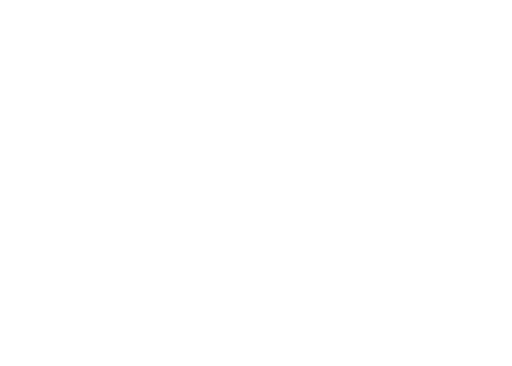
t = 0.00 s
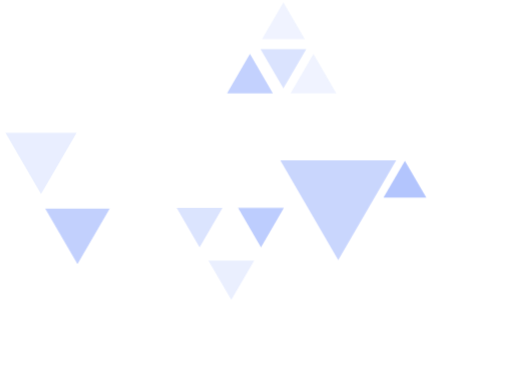
t = 0.42 s
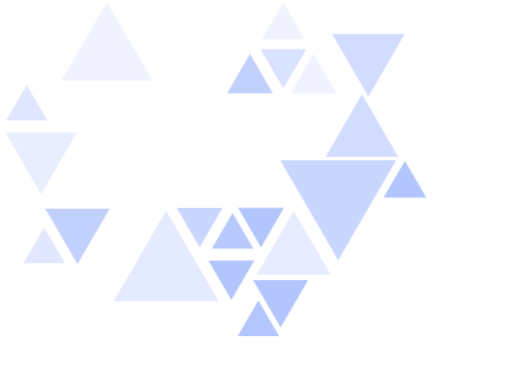
t = 0.84 s
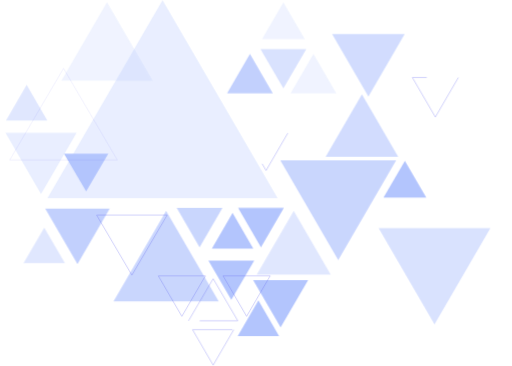
t = 1.26 s
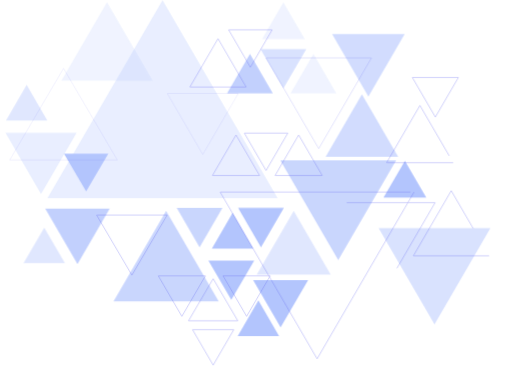
t = 1.68 s

The animated SVG that drew these frames (rendered in a browser with its animation timeline set to each time). Animation: 134 CSS @keyframes rules; one cycle of 1.68 s.

<svg width="700" height="500" viewBox="0 0 700 500" fill="none" xmlns="http://www.w3.org/2000/svg">
  <style>
    @-webkit-keyframes animate-svg-stroke-1{0%{stroke-dashoffset:475.51812744140625px;stroke-dasharray:475.51812744140625px}100%{stroke-dashoffset:0;stroke-dasharray:475.51812744140625px}}@keyframes animate-svg-stroke-1{0%{stroke-dashoffset:475.51812744140625px;stroke-dasharray:475.51812744140625px}100%{stroke-dashoffset:0;stroke-dasharray:475.51812744140625px}}@-webkit-keyframes animate-svg-fill-1{0%{fill:transparent}100%{fill:rgb(67,111,251)}}@keyframes animate-svg-fill-1{0%{fill:transparent}100%{fill:rgb(67,111,251)}}.svg-elem-1{-webkit-animation:animate-svg-stroke-1 0.2s cubic-bezier(0.165,0.84,0.44,1) 0s both,animate-svg-fill-1 0.2s cubic-bezier(0.215,0.61,0.355,1) 0s both;animation:animate-svg-stroke-1 0.2s cubic-bezier(0.165,0.84,0.44,1) 0s both,animate-svg-fill-1 0.2s cubic-bezier(0.215,0.61,0.355,1) 0s both}@-webkit-keyframes animate-svg-stroke-2{0%{stroke-dashoffset:292.7027587890625px;stroke-dasharray:292.7027587890625px}100%{stroke-dashoffset:0;stroke-dasharray:292.7027587890625px}}@keyframes animate-svg-stroke-2{0%{stroke-dashoffset:292.7027587890625px;stroke-dasharray:292.7027587890625px}100%{stroke-dashoffset:0;stroke-dasharray:292.7027587890625px}}@-webkit-keyframes animate-svg-fill-2{0%{fill:transparent}100%{fill:rgb(67,111,251)}}@keyframes animate-svg-fill-2{0%{fill:transparent}100%{fill:rgb(67,111,251)}}.svg-elem-2{-webkit-animation:animate-svg-stroke-2 0.2s cubic-bezier(0.165,0.84,0.44,1) 0.04s both,animate-svg-fill-2 0.2s cubic-bezier(0.215,0.61,0.355,1) 0.04s both;animation:animate-svg-stroke-2 0.2s cubic-bezier(0.165,0.84,0.44,1) 0.04s both,animate-svg-fill-2 0.2s cubic-bezier(0.215,0.61,0.355,1) 0.04s both}@-webkit-keyframes animate-svg-stroke-3{0%{stroke-dashoffset:265.73211669921875px;stroke-dasharray:265.73211669921875px}100%{stroke-dashoffset:0;stroke-dasharray:265.73211669921875px}}@keyframes animate-svg-stroke-3{0%{stroke-dashoffset:265.73211669921875px;stroke-dasharray:265.73211669921875px}100%{stroke-dashoffset:0;stroke-dasharray:265.73211669921875px}}@-webkit-keyframes animate-svg-fill-3{0%{fill:transparent}100%{fill:rgb(67,111,251)}}@keyframes animate-svg-fill-3{0%{fill:transparent}100%{fill:rgb(67,111,251)}}.svg-elem-3{-webkit-animation:animate-svg-stroke-3 0.2s cubic-bezier(0.165,0.84,0.44,1) 0.08s both,animate-svg-fill-3 0.2s cubic-bezier(0.215,0.61,0.355,1) 0.08s both;animation:animate-svg-stroke-3 0.2s cubic-bezier(0.165,0.84,0.44,1) 0.08s both,animate-svg-fill-3 0.2s cubic-bezier(0.215,0.61,0.355,1) 0.08s both}@-webkit-keyframes animate-svg-stroke-4{0%{stroke-dashoffset:177.32040405273438px;stroke-dasharray:177.32040405273438px}100%{stroke-dashoffset:0;stroke-dasharray:177.32040405273438px}}@keyframes animate-svg-stroke-4{0%{stroke-dashoffset:177.32040405273438px;stroke-dasharray:177.32040405273438px}100%{stroke-dashoffset:0;stroke-dasharray:177.32040405273438px}}@-webkit-keyframes animate-svg-fill-4{0%{fill:transparent}100%{fill:rgb(67,111,251)}}@keyframes animate-svg-fill-4{0%{fill:transparent}100%{fill:rgb(67,111,251)}}.svg-elem-4{-webkit-animation:animate-svg-stroke-4 0.2s cubic-bezier(0.165,0.84,0.44,1) 0.12s both,animate-svg-fill-4 0.2s cubic-bezier(0.215,0.61,0.355,1) 0.12s both;animation:animate-svg-stroke-4 0.2s cubic-bezier(0.165,0.84,0.44,1) 0.12s both,animate-svg-fill-4 0.2s cubic-bezier(0.215,0.61,0.355,1) 0.12s both}@-webkit-keyframes animate-svg-stroke-5{0%{stroke-dashoffset:177.32269287109375px;stroke-dasharray:177.32269287109375px}100%{stroke-dashoffset:0;stroke-dasharray:177.32269287109375px}}@keyframes animate-svg-stroke-5{0%{stroke-dashoffset:177.32269287109375px;stroke-dasharray:177.32269287109375px}100%{stroke-dashoffset:0;stroke-dasharray:177.32269287109375px}}@-webkit-keyframes animate-svg-fill-5{0%{fill:transparent}100%{fill:rgb(67,111,251)}}@keyframes animate-svg-fill-5{0%{fill:transparent}100%{fill:rgb(67,111,251)}}.svg-elem-5{-webkit-animation:animate-svg-stroke-5 0.2s cubic-bezier(0.165,0.84,0.44,1) 0.16s both,animate-svg-fill-5 0.2s cubic-bezier(0.215,0.61,0.355,1) 0.16s both;animation:animate-svg-stroke-5 0.2s cubic-bezier(0.165,0.84,0.44,1) 0.16s both,animate-svg-fill-5 0.2s cubic-bezier(0.215,0.61,0.355,1) 0.16s both}@-webkit-keyframes animate-svg-stroke-6{0%{stroke-dashoffset:189.30740356445312px;stroke-dasharray:189.30740356445312px}100%{stroke-dashoffset:0;stroke-dasharray:189.30740356445312px}}@keyframes animate-svg-stroke-6{0%{stroke-dashoffset:189.30740356445312px;stroke-dasharray:189.30740356445312px}100%{stroke-dashoffset:0;stroke-dasharray:189.30740356445312px}}@-webkit-keyframes animate-svg-fill-6{0%{fill:transparent}100%{fill:rgb(67,111,251)}}@keyframes animate-svg-fill-6{0%{fill:transparent}100%{fill:rgb(67,111,251)}}.svg-elem-6{-webkit-animation:animate-svg-stroke-6 0.2s cubic-bezier(0.165,0.84,0.44,1) 0.2s both,animate-svg-fill-6 0.2s cubic-bezier(0.215,0.61,0.355,1) 0.2s both;animation:animate-svg-stroke-6 0.2s cubic-bezier(0.165,0.84,0.44,1) 0.2s both,animate-svg-fill-6 0.2s cubic-bezier(0.215,0.61,0.355,1) 0.2s both}@-webkit-keyframes animate-svg-stroke-7{0%{stroke-dashoffset:189.30743408203125px;stroke-dasharray:189.30743408203125px}100%{stroke-dashoffset:0;stroke-dasharray:189.30743408203125px}}@keyframes animate-svg-stroke-7{0%{stroke-dashoffset:189.30743408203125px;stroke-dasharray:189.30743408203125px}100%{stroke-dashoffset:0;stroke-dasharray:189.30743408203125px}}@-webkit-keyframes animate-svg-fill-7{0%{fill:transparent}100%{fill:rgb(67,111,251)}}@keyframes animate-svg-fill-7{0%{fill:transparent}100%{fill:rgb(67,111,251)}}.svg-elem-7{-webkit-animation:animate-svg-stroke-7 0.2s cubic-bezier(0.165,0.84,0.44,1) 0.24s both,animate-svg-fill-7 0.2s cubic-bezier(0.215,0.61,0.355,1) 0.24s both;animation:animate-svg-stroke-7 0.2s cubic-bezier(0.165,0.84,0.44,1) 0.24s both,animate-svg-fill-7 0.2s cubic-bezier(0.215,0.61,0.355,1) 0.24s both}@-webkit-keyframes animate-svg-stroke-8{0%{stroke-dashoffset:189.3089599609375px;stroke-dasharray:189.3089599609375px}100%{stroke-dashoffset:0;stroke-dasharray:189.3089599609375px}}@keyframes animate-svg-stroke-8{0%{stroke-dashoffset:189.3089599609375px;stroke-dasharray:189.3089599609375px}100%{stroke-dashoffset:0;stroke-dasharray:189.3089599609375px}}@-webkit-keyframes animate-svg-fill-8{0%{fill:transparent}100%{fill:rgb(67,111,251)}}@keyframes animate-svg-fill-8{0%{fill:transparent}100%{fill:rgb(67,111,251)}}.svg-elem-8{-webkit-animation:animate-svg-stroke-8 0.2s cubic-bezier(0.165,0.84,0.44,1) 0.28s both,animate-svg-fill-8 0.2s cubic-bezier(0.215,0.61,0.355,1) 0.28s both;animation:animate-svg-stroke-8 0.2s cubic-bezier(0.165,0.84,0.44,1) 0.28s both,animate-svg-fill-8 0.2s cubic-bezier(0.215,0.61,0.355,1) 0.28s both}@-webkit-keyframes animate-svg-stroke-9{0%{stroke-dashoffset:189.30931091308594px;stroke-dasharray:189.30931091308594px}100%{stroke-dashoffset:0;stroke-dasharray:189.30931091308594px}}@keyframes animate-svg-stroke-9{0%{stroke-dashoffset:189.30931091308594px;stroke-dasharray:189.30931091308594px}100%{stroke-dashoffset:0;stroke-dasharray:189.30931091308594px}}@-webkit-keyframes animate-svg-fill-9{0%{fill:transparent}100%{fill:rgb(67,111,251)}}@keyframes animate-svg-fill-9{0%{fill:transparent}100%{fill:rgb(67,111,251)}}.svg-elem-9{-webkit-animation:animate-svg-stroke-9 0.2s cubic-bezier(0.165,0.84,0.44,1) 0.32s both,animate-svg-fill-9 0.2s cubic-bezier(0.215,0.61,0.355,1) 0.32s both;animation:animate-svg-stroke-9 0.2s cubic-bezier(0.165,0.84,0.44,1) 0.32s both,animate-svg-fill-9 0.2s cubic-bezier(0.215,0.61,0.355,1) 0.32s both}@-webkit-keyframes animate-svg-stroke-10{0%{stroke-dashoffset:189.30776977539062px;stroke-dasharray:189.30776977539062px}100%{stroke-dashoffset:0;stroke-dasharray:189.30776977539062px}}@keyframes animate-svg-stroke-10{0%{stroke-dashoffset:189.30776977539062px;stroke-dasharray:189.30776977539062px}100%{stroke-dashoffset:0;stroke-dasharray:189.30776977539062px}}@-webkit-keyframes animate-svg-fill-10{0%{fill:transparent}100%{fill:rgb(67,111,251)}}@keyframes animate-svg-fill-10{0%{fill:transparent}100%{fill:rgb(67,111,251)}}.svg-elem-10{-webkit-animation:animate-svg-stroke-10 0.2s cubic-bezier(0.165,0.84,0.44,1) 0.36s both,animate-svg-fill-10 0.2s cubic-bezier(0.215,0.61,0.355,1) 0.36s both;animation:animate-svg-stroke-10 0.2s cubic-bezier(0.165,0.84,0.44,1) 0.36s both,animate-svg-fill-10 0.2s cubic-bezier(0.215,0.61,0.355,1) 0.36s both}@-webkit-keyframes animate-svg-stroke-11{0%{stroke-dashoffset:189.30931091308594px;stroke-dasharray:189.30931091308594px}100%{stroke-dashoffset:0;stroke-dasharray:189.30931091308594px}}@keyframes animate-svg-stroke-11{0%{stroke-dashoffset:189.30931091308594px;stroke-dasharray:189.30931091308594px}100%{stroke-dashoffset:0;stroke-dasharray:189.30931091308594px}}@-webkit-keyframes animate-svg-fill-11{0%{fill:transparent}100%{fill:rgb(67,111,251)}}@keyframes animate-svg-fill-11{0%{fill:transparent}100%{fill:rgb(67,111,251)}}.svg-elem-11{-webkit-animation:animate-svg-stroke-11 0.2s cubic-bezier(0.165,0.84,0.44,1) 0.4s both,animate-svg-fill-11 0.2s cubic-bezier(0.215,0.61,0.355,1) 0.4s both;animation:animate-svg-stroke-11 0.2s cubic-bezier(0.165,0.84,0.44,1) 0.4s both,animate-svg-fill-11 0.2s cubic-bezier(0.215,0.61,0.355,1) 0.4s both}@-webkit-keyframes animate-svg-stroke-12{0%{stroke-dashoffset:226.77093505859375px;stroke-dasharray:226.77093505859375px}100%{stroke-dashoffset:0;stroke-dasharray:226.77093505859375px}}@keyframes animate-svg-stroke-12{0%{stroke-dashoffset:226.77093505859375px;stroke-dasharray:226.77093505859375px}100%{stroke-dashoffset:0;stroke-dasharray:226.77093505859375px}}@-webkit-keyframes animate-svg-fill-12{0%{fill:transparent}100%{fill:rgb(67,111,251)}}@keyframes animate-svg-fill-12{0%{fill:transparent}100%{fill:rgb(67,111,251)}}.svg-elem-12{-webkit-animation:animate-svg-stroke-12 0.2s cubic-bezier(0.165,0.84,0.44,1) 0.44s both,animate-svg-fill-12 0.2s cubic-bezier(0.215,0.61,0.355,1) 0.44s both;animation:animate-svg-stroke-12 0.2s cubic-bezier(0.165,0.84,0.44,1) 0.44s both,animate-svg-fill-12 0.2s cubic-bezier(0.215,0.61,0.355,1) 0.44s both}@-webkit-keyframes animate-svg-stroke-13{0%{stroke-dashoffset:298.69793701171875px;stroke-dasharray:298.69793701171875px}100%{stroke-dashoffset:0;stroke-dasharray:298.69793701171875px}}@keyframes animate-svg-stroke-13{0%{stroke-dashoffset:298.69793701171875px;stroke-dasharray:298.69793701171875px}100%{stroke-dashoffset:0;stroke-dasharray:298.69793701171875px}}@-webkit-keyframes animate-svg-fill-13{0%{fill:transparent}100%{fill:rgb(67,111,251)}}@keyframes animate-svg-fill-13{0%{fill:transparent}100%{fill:rgb(67,111,251)}}.svg-elem-13{-webkit-animation:animate-svg-stroke-13 0.2s cubic-bezier(0.165,0.84,0.44,1) 0.48s both,animate-svg-fill-13 0.2s cubic-bezier(0.215,0.61,0.355,1) 0.48s both;animation:animate-svg-stroke-13 0.2s cubic-bezier(0.165,0.84,0.44,1) 0.48s both,animate-svg-fill-13 0.2s cubic-bezier(0.215,0.61,0.355,1) 0.48s both}@-webkit-keyframes animate-svg-stroke-14{0%{stroke-dashoffset:298.698486328125px;stroke-dasharray:298.698486328125px}100%{stroke-dashoffset:0;stroke-dasharray:298.698486328125px}}@keyframes animate-svg-stroke-14{0%{stroke-dashoffset:298.698486328125px;stroke-dasharray:298.698486328125px}100%{stroke-dashoffset:0;stroke-dasharray:298.698486328125px}}@-webkit-keyframes animate-svg-fill-14{0%{fill:transparent}100%{fill:rgb(67,111,251)}}@keyframes animate-svg-fill-14{0%{fill:transparent}100%{fill:rgb(67,111,251)}}.svg-elem-14{-webkit-animation:animate-svg-stroke-14 0.2s cubic-bezier(0.165,0.84,0.44,1) 0.52s both,animate-svg-fill-14 0.2s cubic-bezier(0.215,0.61,0.355,1) 0.52s both;animation:animate-svg-stroke-14 0.2s cubic-bezier(0.165,0.84,0.44,1) 0.52s both,animate-svg-fill-14 0.2s cubic-bezier(0.215,0.61,0.355,1) 0.52s both}@-webkit-keyframes animate-svg-stroke-15{0%{stroke-dashoffset:375.1202392578125px;stroke-dasharray:375.1202392578125px}100%{stroke-dashoffset:0;stroke-dasharray:375.1202392578125px}}@keyframes animate-svg-stroke-15{0%{stroke-dashoffset:375.1202392578125px;stroke-dasharray:375.1202392578125px}100%{stroke-dashoffset:0;stroke-dasharray:375.1202392578125px}}@-webkit-keyframes animate-svg-fill-15{0%{fill:transparent}100%{fill:rgb(67,111,251)}}@keyframes animate-svg-fill-15{0%{fill:transparent}100%{fill:rgb(67,111,251)}}.svg-elem-15{-webkit-animation:animate-svg-stroke-15 0.2s cubic-bezier(0.165,0.84,0.44,1) 0.56s both,animate-svg-fill-15 0.2s cubic-bezier(0.215,0.61,0.355,1) 0.56s both;animation:animate-svg-stroke-15 0.2s cubic-bezier(0.165,0.84,0.44,1) 0.56s both,animate-svg-fill-15 0.2s cubic-bezier(0.215,0.61,0.355,1) 0.56s both}@-webkit-keyframes animate-svg-stroke-16{0%{stroke-dashoffset:171.3272705078125px;stroke-dasharray:171.3272705078125px}100%{stroke-dashoffset:0;stroke-dasharray:171.3272705078125px}}@keyframes animate-svg-stroke-16{0%{stroke-dashoffset:171.3272705078125px;stroke-dasharray:171.3272705078125px}100%{stroke-dashoffset:0;stroke-dasharray:171.3272705078125px}}@-webkit-keyframes animate-svg-fill-16{0%{fill:transparent}100%{fill:rgb(67,111,251)}}@keyframes animate-svg-fill-16{0%{fill:transparent}100%{fill:rgb(67,111,251)}}.svg-elem-16{-webkit-animation:animate-svg-stroke-16 0.2s cubic-bezier(0.165,0.84,0.44,1) 0.6s both,animate-svg-fill-16 0.2s cubic-bezier(0.215,0.61,0.355,1) 0.6s both;animation:animate-svg-stroke-16 0.2s cubic-bezier(0.165,0.84,0.44,1) 0.6s both,animate-svg-fill-16 0.2s cubic-bezier(0.215,0.61,0.355,1) 0.6s both}@-webkit-keyframes animate-svg-stroke-17{0%{stroke-dashoffset:171.32733154296875px;stroke-dasharray:171.32733154296875px}100%{stroke-dashoffset:0;stroke-dasharray:171.32733154296875px}}@keyframes animate-svg-stroke-17{0%{stroke-dashoffset:171.32733154296875px;stroke-dasharray:171.32733154296875px}100%{stroke-dashoffset:0;stroke-dasharray:171.32733154296875px}}@-webkit-keyframes animate-svg-fill-17{0%{fill:transparent}100%{fill:rgb(67,111,251)}}@keyframes animate-svg-fill-17{0%{fill:transparent}100%{fill:rgb(67,111,251)}}.svg-elem-17{-webkit-animation:animate-svg-stroke-17 0.2s cubic-bezier(0.165,0.84,0.44,1) 0.64s both,animate-svg-fill-17 0.2s cubic-bezier(0.215,0.61,0.355,1) 0.64s both;animation:animate-svg-stroke-17 0.2s cubic-bezier(0.165,0.84,0.44,1) 0.64s both,animate-svg-fill-17 0.2s cubic-bezier(0.215,0.61,0.355,1) 0.64s both}@-webkit-keyframes animate-svg-stroke-18{0%{stroke-dashoffset:171.3268280029297px;stroke-dasharray:171.3268280029297px}100%{stroke-dashoffset:0;stroke-dasharray:171.3268280029297px}}@keyframes animate-svg-stroke-18{0%{stroke-dashoffset:171.3268280029297px;stroke-dasharray:171.3268280029297px}100%{stroke-dashoffset:0;stroke-dasharray:171.3268280029297px}}@-webkit-keyframes animate-svg-fill-18{0%{fill:transparent}100%{fill:rgb(67,111,251)}}@keyframes animate-svg-fill-18{0%{fill:transparent}100%{fill:rgb(67,111,251)}}.svg-elem-18{-webkit-animation:animate-svg-stroke-18 0.2s cubic-bezier(0.165,0.84,0.44,1) 0.68s both,animate-svg-fill-18 0.2s cubic-bezier(0.215,0.61,0.355,1) 0.68s both;animation:animate-svg-stroke-18 0.2s cubic-bezier(0.165,0.84,0.44,1) 0.68s both,animate-svg-fill-18 0.2s cubic-bezier(0.215,0.61,0.355,1) 0.68s both}@-webkit-keyframes animate-svg-stroke-19{0%{stroke-dashoffset:171.32833862304688px;stroke-dasharray:171.32833862304688px}100%{stroke-dashoffset:0;stroke-dasharray:171.32833862304688px}}@keyframes animate-svg-stroke-19{0%{stroke-dashoffset:171.32833862304688px;stroke-dasharray:171.32833862304688px}100%{stroke-dashoffset:0;stroke-dasharray:171.32833862304688px}}@-webkit-keyframes animate-svg-fill-19{0%{fill:transparent}100%{fill:rgb(67,111,251)}}@keyframes animate-svg-fill-19{0%{fill:transparent}100%{fill:rgb(67,111,251)}}.svg-elem-19{-webkit-animation:animate-svg-stroke-19 0.2s cubic-bezier(0.165,0.84,0.44,1) 0.72s both,animate-svg-fill-19 0.2s cubic-bezier(0.215,0.61,0.355,1) 0.72s both;animation:animate-svg-stroke-19 0.2s cubic-bezier(0.165,0.84,0.44,1) 0.72s both,animate-svg-fill-19 0.2s cubic-bezier(0.215,0.61,0.355,1) 0.72s both}@-webkit-keyframes animate-svg-stroke-20{0%{stroke-dashoffset:304.6900634765625px;stroke-dasharray:304.6900634765625px}100%{stroke-dashoffset:0;stroke-dasharray:304.6900634765625px}}@keyframes animate-svg-stroke-20{0%{stroke-dashoffset:304.6900634765625px;stroke-dasharray:304.6900634765625px}100%{stroke-dashoffset:0;stroke-dasharray:304.6900634765625px}}@-webkit-keyframes animate-svg-fill-20{0%{fill:transparent}100%{fill:rgb(67,111,251)}}@keyframes animate-svg-fill-20{0%{fill:transparent}100%{fill:rgb(67,111,251)}}.svg-elem-20{-webkit-animation:animate-svg-stroke-20 0.2s cubic-bezier(0.165,0.84,0.44,1) 0.76s both,animate-svg-fill-20 0.2s cubic-bezier(0.215,0.61,0.355,1) 0.76s both;animation:animate-svg-stroke-20 0.2s cubic-bezier(0.165,0.84,0.44,1) 0.76s both,animate-svg-fill-20 0.2s cubic-bezier(0.215,0.61,0.355,1) 0.76s both}@-webkit-keyframes animate-svg-stroke-21{0%{stroke-dashoffset:432.0614013671875px;stroke-dasharray:432.0614013671875px}100%{stroke-dashoffset:0;stroke-dasharray:432.0614013671875px}}@keyframes animate-svg-stroke-21{0%{stroke-dashoffset:432.0614013671875px;stroke-dasharray:432.0614013671875px}100%{stroke-dashoffset:0;stroke-dasharray:432.0614013671875px}}@-webkit-keyframes animate-svg-fill-21{0%{fill:transparent}100%{fill:rgb(67,111,251)}}@keyframes animate-svg-fill-21{0%{fill:transparent}100%{fill:rgb(67,111,251)}}.svg-elem-21{-webkit-animation:animate-svg-stroke-21 0.2s cubic-bezier(0.165,0.84,0.44,1) 0.8s both,animate-svg-fill-21 0.2s cubic-bezier(0.215,0.61,0.355,1) 0.8s both;animation:animate-svg-stroke-21 0.2s cubic-bezier(0.165,0.84,0.44,1) 0.8s both,animate-svg-fill-21 0.2s cubic-bezier(0.215,0.61,0.355,1) 0.8s both}@-webkit-keyframes animate-svg-stroke-22{0%{stroke-dashoffset:943.0410766601562px;stroke-dasharray:943.0410766601562px}100%{stroke-dashoffset:0;stroke-dasharray:943.0410766601562px}}@keyframes animate-svg-stroke-22{0%{stroke-dashoffset:943.0410766601562px;stroke-dasharray:943.0410766601562px}100%{stroke-dashoffset:0;stroke-dasharray:943.0410766601562px}}@-webkit-keyframes animate-svg-fill-22{0%{fill:transparent}100%{fill:rgb(67,111,251)}}@keyframes animate-svg-fill-22{0%{fill:transparent}100%{fill:rgb(67,111,251)}}.svg-elem-22{-webkit-animation:animate-svg-stroke-22 0.2s cubic-bezier(0.165,0.84,0.44,1) 0.84s both,animate-svg-fill-22 0.2s cubic-bezier(0.215,0.61,0.355,1) 0.84s both;animation:animate-svg-stroke-22 0.2s cubic-bezier(0.165,0.84,0.44,1) 0.84s both,animate-svg-fill-22 0.2s cubic-bezier(0.215,0.61,0.355,1) 0.84s both}@-webkit-keyframes animate-svg-stroke-23{0%{stroke-dashoffset:459.03515625px;stroke-dasharray:459.03515625px}100%{stroke-dashoffset:0;stroke-dasharray:459.03515625px}}@keyframes animate-svg-stroke-23{0%{stroke-dashoffset:459.03515625px;stroke-dasharray:459.03515625px}100%{stroke-dashoffset:0;stroke-dasharray:459.03515625px}}@-webkit-keyframes animate-svg-fill-23{0%{fill:transparent}100%{fill:rgb(67,111,251)}}@keyframes animate-svg-fill-23{0%{fill:transparent}100%{fill:rgb(67,111,251)}}.svg-elem-23{-webkit-animation:animate-svg-stroke-23 0.2s cubic-bezier(0.165,0.84,0.44,1) 0.88s both,animate-svg-fill-23 0.2s cubic-bezier(0.215,0.61,0.355,1) 0.88s both;animation:animate-svg-stroke-23 0.2s cubic-bezier(0.165,0.84,0.44,1) 0.88s both,animate-svg-fill-23 0.2s cubic-bezier(0.215,0.61,0.355,1) 0.88s both}@-webkit-keyframes animate-svg-stroke-24{0%{stroke-dashoffset:182.57081604003906px;stroke-dasharray:182.57081604003906px}100%{stroke-dashoffset:0;stroke-dasharray:182.57081604003906px}}@keyframes animate-svg-stroke-24{0%{stroke-dashoffset:182.57081604003906px;stroke-dasharray:182.57081604003906px}100%{stroke-dashoffset:0;stroke-dasharray:182.57081604003906px}}@-webkit-keyframes animate-svg-fill-24{0%{fill:transparent}100%{fill:rgb(67,111,251)}}@keyframes animate-svg-fill-24{0%{fill:transparent}100%{fill:rgb(67,111,251)}}.svg-elem-24{-webkit-animation:animate-svg-stroke-24 0.2s cubic-bezier(0.165,0.84,0.44,1) 0.92s both,animate-svg-fill-24 0.2s cubic-bezier(0.215,0.61,0.355,1) 0.92s both;animation:animate-svg-stroke-24 0.2s cubic-bezier(0.165,0.84,0.44,1) 0.92s both,animate-svg-fill-24 0.2s cubic-bezier(0.215,0.61,0.355,1) 0.92s both}@-webkit-keyframes animate-svg-stroke-25{0%{stroke-dashoffset:194.60072326660156px;stroke-dasharray:194.60072326660156px}100%{stroke-dashoffset:0;stroke-dasharray:194.60072326660156px}}@keyframes animate-svg-stroke-25{0%{stroke-dashoffset:194.60072326660156px;stroke-dasharray:194.60072326660156px}100%{stroke-dashoffset:0;stroke-dasharray:194.60072326660156px}}.svg-elem-25{-webkit-animation:animate-svg-stroke-25 0.2s cubic-bezier(0.165,0.84,0.44,1) 0.96s both,animate-svg-fill-25 0.2s cubic-bezier(0.215,0.61,0.355,1) 0.96s both;animation:animate-svg-stroke-25 0.2s cubic-bezier(0.165,0.84,0.44,1) 0.96s both,animate-svg-fill-25 0.2s cubic-bezier(0.215,0.61,0.355,1) 0.96s both}@-webkit-keyframes animate-svg-stroke-26{0%{stroke-dashoffset:194.6022491455078px;stroke-dasharray:194.6022491455078px}100%{stroke-dashoffset:0;stroke-dasharray:194.6022491455078px}}@keyframes animate-svg-stroke-26{0%{stroke-dashoffset:194.6022491455078px;stroke-dasharray:194.6022491455078px}100%{stroke-dashoffset:0;stroke-dasharray:194.6022491455078px}}.svg-elem-26{-webkit-animation:animate-svg-stroke-26 0.2s cubic-bezier(0.165,0.84,0.44,1) 1s both,animate-svg-fill-26 0.2s cubic-bezier(0.215,0.61,0.355,1) 1s both;animation:animate-svg-stroke-26 0.2s cubic-bezier(0.165,0.84,0.44,1) 1s both,animate-svg-fill-26 0.2s cubic-bezier(0.215,0.61,0.355,1) 1s both}@-webkit-keyframes animate-svg-stroke-27{0%{stroke-dashoffset:289.0155029296875px;stroke-dasharray:289.0155029296875px}100%{stroke-dashoffset:0;stroke-dasharray:289.0155029296875px}}@keyframes animate-svg-stroke-27{0%{stroke-dashoffset:289.0155029296875px;stroke-dasharray:289.0155029296875px}100%{stroke-dashoffset:0;stroke-dasharray:289.0155029296875px}}.svg-elem-27{-webkit-animation:animate-svg-stroke-27 0.2s cubic-bezier(0.165,0.84,0.44,1) 1.04s both,animate-svg-fill-27 0.2s cubic-bezier(0.215,0.61,0.355,1) 1.04s both;animation:animate-svg-stroke-27 0.2s cubic-bezier(0.165,0.84,0.44,1) 1.04s both,animate-svg-fill-27 0.2s cubic-bezier(0.215,0.61,0.355,1) 1.04s both}@-webkit-keyframes animate-svg-stroke-28{0%{stroke-dashoffset:439.61663818359375px;stroke-dasharray:439.61663818359375px}100%{stroke-dashoffset:0;stroke-dasharray:439.61663818359375px}}@keyframes animate-svg-stroke-28{0%{stroke-dashoffset:439.61663818359375px;stroke-dasharray:439.61663818359375px}100%{stroke-dashoffset:0;stroke-dasharray:439.61663818359375px}}.svg-elem-28{-webkit-animation:animate-svg-stroke-28 0.2s cubic-bezier(0.165,0.84,0.44,1) 1.08s both,animate-svg-fill-28 0.2s cubic-bezier(0.215,0.61,0.355,1) 1.08s both;animation:animate-svg-stroke-28 0.2s cubic-bezier(0.165,0.84,0.44,1) 1.08s both,animate-svg-fill-28 0.2s cubic-bezier(0.215,0.61,0.355,1) 1.08s both}@-webkit-keyframes animate-svg-stroke-29{0%{stroke-dashoffset:170.62594604492188px;stroke-dasharray:170.62594604492188px}100%{stroke-dashoffset:0;stroke-dasharray:170.62594604492188px}}@keyframes animate-svg-stroke-29{0%{stroke-dashoffset:170.62594604492188px;stroke-dasharray:170.62594604492188px}100%{stroke-dashoffset:0;stroke-dasharray:170.62594604492188px}}.svg-elem-29{-webkit-animation:animate-svg-stroke-29 0.2s cubic-bezier(0.165,0.84,0.44,1) 1.12s both,animate-svg-fill-29 0.2s cubic-bezier(0.215,0.61,0.355,1) 1.12s both;animation:animate-svg-stroke-29 0.2s cubic-bezier(0.165,0.84,0.44,1) 1.12s both,animate-svg-fill-29 0.2s cubic-bezier(0.215,0.61,0.355,1) 1.12s both}@-webkit-keyframes animate-svg-stroke-30{0%{stroke-dashoffset:202.84860229492188px;stroke-dasharray:202.84860229492188px}100%{stroke-dashoffset:0;stroke-dasharray:202.84860229492188px}}@keyframes animate-svg-stroke-30{0%{stroke-dashoffset:202.84860229492188px;stroke-dasharray:202.84860229492188px}100%{stroke-dashoffset:0;stroke-dasharray:202.84860229492188px}}.svg-elem-30{-webkit-animation:animate-svg-stroke-30 0.2s cubic-bezier(0.165,0.84,0.44,1) 1.16s both,animate-svg-fill-30 0.2s cubic-bezier(0.215,0.61,0.355,1) 1.16s both;animation:animate-svg-stroke-30 0.2s cubic-bezier(0.165,0.84,0.44,1) 1.16s both,animate-svg-fill-30 0.2s cubic-bezier(0.215,0.61,0.355,1) 1.16s both}@-webkit-keyframes animate-svg-stroke-31{0%{stroke-dashoffset:190.10667419433594px;stroke-dasharray:190.10667419433594px}100%{stroke-dashoffset:0;stroke-dasharray:190.10667419433594px}}@keyframes animate-svg-stroke-31{0%{stroke-dashoffset:190.10667419433594px;stroke-dasharray:190.10667419433594px}100%{stroke-dashoffset:0;stroke-dasharray:190.10667419433594px}}.svg-elem-31{-webkit-animation:animate-svg-stroke-31 0.2s cubic-bezier(0.165,0.84,0.44,1) 1.2s both,animate-svg-fill-31 0.2s cubic-bezier(0.215,0.61,0.355,1) 1.2s both;animation:animate-svg-stroke-31 0.2s cubic-bezier(0.165,0.84,0.44,1) 1.2s both,animate-svg-fill-31 0.2s cubic-bezier(0.215,0.61,0.355,1) 1.2s both}@-webkit-keyframes animate-svg-stroke-32{0%{stroke-dashoffset:179.6173095703125px;stroke-dasharray:179.6173095703125px}100%{stroke-dashoffset:0;stroke-dasharray:179.6173095703125px}}@keyframes animate-svg-stroke-32{0%{stroke-dashoffset:179.6173095703125px;stroke-dasharray:179.6173095703125px}100%{stroke-dashoffset:0;stroke-dasharray:179.6173095703125px}}.svg-elem-32{-webkit-animation:animate-svg-stroke-32 0.2s cubic-bezier(0.165,0.84,0.44,1) 1.24s both,animate-svg-fill-32 0.2s cubic-bezier(0.215,0.61,0.355,1) 1.24s both;animation:animate-svg-stroke-32 0.2s cubic-bezier(0.165,0.84,0.44,1) 1.24s both,animate-svg-fill-32 0.2s cubic-bezier(0.215,0.61,0.355,1) 1.24s both}@-webkit-keyframes animate-svg-stroke-33{0%{stroke-dashoffset:179.6173095703125px;stroke-dasharray:179.6173095703125px}100%{stroke-dashoffset:0;stroke-dasharray:179.6173095703125px}}@keyframes animate-svg-stroke-33{0%{stroke-dashoffset:179.6173095703125px;stroke-dasharray:179.6173095703125px}100%{stroke-dashoffset:0;stroke-dasharray:179.6173095703125px}}.svg-elem-33{-webkit-animation:animate-svg-stroke-33 0.2s cubic-bezier(0.165,0.84,0.44,1) 1.28s both,animate-svg-fill-33 0.2s cubic-bezier(0.215,0.61,0.355,1) 1.28s both;animation:animate-svg-stroke-33 0.2s cubic-bezier(0.165,0.84,0.44,1) 1.28s both,animate-svg-fill-33 0.2s cubic-bezier(0.215,0.61,0.355,1) 1.28s both}@-webkit-keyframes animate-svg-stroke-34{0%{stroke-dashoffset:194.60247802734375px;stroke-dasharray:194.60247802734375px}100%{stroke-dashoffset:0;stroke-dasharray:194.60247802734375px}}@keyframes animate-svg-stroke-34{0%{stroke-dashoffset:194.60247802734375px;stroke-dasharray:194.60247802734375px}100%{stroke-dashoffset:0;stroke-dasharray:194.60247802734375px}}.svg-elem-34{-webkit-animation:animate-svg-stroke-34 0.2s cubic-bezier(0.165,0.84,0.44,1) 1.32s both,animate-svg-fill-34 0.2s cubic-bezier(0.215,0.61,0.355,1) 1.32s both;animation:animate-svg-stroke-34 0.2s cubic-bezier(0.165,0.84,0.44,1) 1.32s both,animate-svg-fill-34 0.2s cubic-bezier(0.215,0.61,0.355,1) 1.32s both}@-webkit-keyframes animate-svg-stroke-35{0%{stroke-dashoffset:194.6039581298828px;stroke-dasharray:194.6039581298828px}100%{stroke-dashoffset:0;stroke-dasharray:194.6039581298828px}}@keyframes animate-svg-stroke-35{0%{stroke-dashoffset:194.6039581298828px;stroke-dasharray:194.6039581298828px}100%{stroke-dashoffset:0;stroke-dasharray:194.6039581298828px}}.svg-elem-35{-webkit-animation:animate-svg-stroke-35 0.2s cubic-bezier(0.165,0.84,0.44,1) 1.36s both,animate-svg-fill-35 0.2s cubic-bezier(0.215,0.61,0.355,1) 1.36s both;animation:animate-svg-stroke-35 0.2s cubic-bezier(0.165,0.84,0.44,1) 1.36s both,animate-svg-fill-35 0.2s cubic-bezier(0.215,0.61,0.355,1) 1.36s both}@-webkit-keyframes animate-svg-stroke-36{0%{stroke-dashoffset:232.06468200683594px;stroke-dasharray:232.06468200683594px}100%{stroke-dashoffset:0;stroke-dasharray:232.06468200683594px}}@keyframes animate-svg-stroke-36{0%{stroke-dashoffset:232.06468200683594px;stroke-dasharray:232.06468200683594px}100%{stroke-dashoffset:0;stroke-dasharray:232.06468200683594px}}.svg-elem-36{-webkit-animation:animate-svg-stroke-36 0.2s cubic-bezier(0.165,0.84,0.44,1) 1.4000000000000001s both,animate-svg-fill-36 0.2s cubic-bezier(0.215,0.61,0.355,1) 1.4000000000000001s both;animation:animate-svg-stroke-36 0.2s cubic-bezier(0.165,0.84,0.44,1) 1.4000000000000001s both,animate-svg-fill-36 0.2s cubic-bezier(0.215,0.61,0.355,1) 1.4000000000000001s both}@-webkit-keyframes animate-svg-stroke-37{0%{stroke-dashoffset:292.0020446777344px;stroke-dasharray:292.0020446777344px}100%{stroke-dashoffset:0;stroke-dasharray:292.0020446777344px}}@keyframes animate-svg-stroke-37{0%{stroke-dashoffset:292.0020446777344px;stroke-dasharray:292.0020446777344px}100%{stroke-dashoffset:0;stroke-dasharray:292.0020446777344px}}.svg-elem-37{-webkit-animation:animate-svg-stroke-37 0.2s cubic-bezier(0.165,0.84,0.44,1) 1.44s both,animate-svg-fill-37 0.2s cubic-bezier(0.215,0.61,0.355,1) 1.44s both;animation:animate-svg-stroke-37 0.2s cubic-bezier(0.165,0.84,0.44,1) 1.44s both,animate-svg-fill-37 0.2s cubic-bezier(0.215,0.61,0.355,1) 1.44s both}@-webkit-keyframes animate-svg-stroke-38{0%{stroke-dashoffset:432.8585205078125px;stroke-dasharray:432.8585205078125px}100%{stroke-dashoffset:0;stroke-dasharray:432.8585205078125px}}@keyframes animate-svg-stroke-38{0%{stroke-dashoffset:432.8585205078125px;stroke-dasharray:432.8585205078125px}100%{stroke-dashoffset:0;stroke-dasharray:432.8585205078125px}}.svg-elem-38{-webkit-animation:animate-svg-stroke-38 0.2s cubic-bezier(0.165,0.84,0.44,1) 1.48s both,animate-svg-fill-38 0.2s cubic-bezier(0.215,0.61,0.355,1) 1.48s both;animation:animate-svg-stroke-38 0.2s cubic-bezier(0.165,0.84,0.44,1) 1.48s both,animate-svg-fill-38 0.2s cubic-bezier(0.215,0.61,0.355,1) 1.48s both}@-webkit-keyframes animate-svg-stroke-39{0%{stroke-dashoffset:794.3326416015625px;stroke-dasharray:794.3326416015625px}100%{stroke-dashoffset:0;stroke-dasharray:794.3326416015625px}}@keyframes animate-svg-stroke-39{0%{stroke-dashoffset:794.3326416015625px;stroke-dasharray:794.3326416015625px}100%{stroke-dashoffset:0;stroke-dasharray:794.3326416015625px}}.svg-elem-39{-webkit-animation:animate-svg-stroke-39 0.2s cubic-bezier(0.165,0.84,0.44,1) 1.52s both,animate-svg-fill-39 0.2s cubic-bezier(0.215,0.61,0.355,1) 1.52s both;animation:animate-svg-stroke-39 0.2s cubic-bezier(0.165,0.84,0.44,1) 1.52s both,animate-svg-fill-39 0.2s cubic-bezier(0.215,0.61,0.355,1) 1.52s both}@-webkit-keyframes animate-svg-stroke-40{0%{stroke-dashoffset:274.1028747558594px;stroke-dasharray:274.1028747558594px}100%{stroke-dashoffset:0;stroke-dasharray:274.1028747558594px}}@keyframes animate-svg-stroke-40{0%{stroke-dashoffset:274.1028747558594px;stroke-dasharray:274.1028747558594px}100%{stroke-dashoffset:0;stroke-dasharray:274.1028747558594px}}.svg-elem-40{-webkit-animation:animate-svg-stroke-40 0.2s cubic-bezier(0.165,0.84,0.44,1) 1.56s both,animate-svg-fill-40 0.2s cubic-bezier(0.215,0.61,0.355,1) 1.56s both;animation:animate-svg-stroke-40 0.2s cubic-bezier(0.165,0.84,0.44,1) 1.56s both,animate-svg-fill-40 0.2s cubic-bezier(0.215,0.61,0.355,1) 1.56s both}@-webkit-keyframes animate-svg-stroke-41{0%{stroke-dashoffset:311.5710144042969px;stroke-dasharray:311.5710144042969px}100%{stroke-dashoffset:0;stroke-dasharray:311.5710144042969px}}@keyframes animate-svg-stroke-41{0%{stroke-dashoffset:311.5710144042969px;stroke-dasharray:311.5710144042969px}100%{stroke-dashoffset:0;stroke-dasharray:311.5710144042969px}}.svg-elem-41{-webkit-animation:animate-svg-stroke-41 0.2s cubic-bezier(0.165,0.84,0.44,1) 1.6s both,animate-svg-fill-41 0.2s cubic-bezier(0.215,0.61,0.355,1) 1.6s both;animation:animate-svg-stroke-41 0.2s cubic-bezier(0.165,0.84,0.44,1) 1.6s both,animate-svg-fill-41 0.2s cubic-bezier(0.215,0.61,0.355,1) 1.6s both}@-webkit-keyframes animate-svg-stroke-42{0%{stroke-dashoffset:363.0916442871094px;stroke-dasharray:363.0916442871094px}100%{stroke-dashoffset:0;stroke-dasharray:363.0916442871094px}}@keyframes animate-svg-stroke-42{0%{stroke-dashoffset:363.0916442871094px;stroke-dasharray:363.0916442871094px}100%{stroke-dashoffset:0;stroke-dasharray:363.0916442871094px}}.svg-elem-42{-webkit-animation:animate-svg-stroke-42 0.2s cubic-bezier(0.165,0.84,0.44,1) 1.6400000000000001s both,animate-svg-fill-42 0.2s cubic-bezier(0.215,0.61,0.355,1) 1.6400000000000001s both;animation:animate-svg-stroke-42 0.2s cubic-bezier(0.165,0.84,0.44,1) 1.6400000000000001s both,animate-svg-fill-42 0.2s cubic-bezier(0.215,0.61,0.355,1) 1.6400000000000001s both}@-webkit-keyframes animate-svg-stroke-43{0%{stroke-dashoffset:190.106689453125px;stroke-dasharray:190.106689453125px}100%{stroke-dashoffset:0;stroke-dasharray:190.106689453125px}}@keyframes animate-svg-stroke-43{0%{stroke-dashoffset:190.106689453125px;stroke-dasharray:190.106689453125px}100%{stroke-dashoffset:0;stroke-dasharray:190.106689453125px}}.svg-elem-43{-webkit-animation:animate-svg-stroke-43 0.2s cubic-bezier(0.165,0.84,0.44,1) 1.68s both,animate-svg-fill-43 0.2s cubic-bezier(0.215,0.61,0.355,1) 1.68s both;animation:animate-svg-stroke-43 0.2s cubic-bezier(0.165,0.84,0.44,1) 1.68s both,animate-svg-fill-43 0.2s cubic-bezier(0.215,0.61,0.355,1) 1.68s both}
  </style>
  <g opacity="0.4">
    <path opacity="0.7" d="M462.389 355.232L383.203 219.002L541.576 219.002L462.389 355.232Z" fill="#436FFB" class="svg-elem-1"></path>
    <path opacity="0.3" d="M56.1354 264.947L7.52092 181.313L104.75 181.313L56.1354 264.947Z" fill="#436FFB" class="svg-elem-2"></path>
    <path opacity="0.8" d="M105.905 360.98L61.801 285.105L150.009 285.105L105.905 360.98Z" fill="#436FFB" class="svg-elem-3"></path>
    <path d="M553.533 219.577L582.852 270.016H524.214L553.533 219.577Z" fill="#436FFB" class="svg-elem-4"></path>
    <path opacity="0.2" d="M387.446 2.87354L416.766 53.313L358.127 53.313L387.446 2.87354Z" fill="#436FFB" class="svg-elem-5"></path>
    <path opacity="0.2" d="M428.532 73.5752L459.856 127.463H397.209L428.532 73.5752Z" fill="#436FFB" class="svg-elem-6"></path>
    <path opacity="0.8" d="M341.728 73.5752L373.051 127.463H310.404L341.728 73.5752Z" fill="#436FFB" class="svg-elem-7"></path>
    <path opacity="0.5" d="M387.445 120.709L356.121 66.8212L418.769 66.8212L387.445 120.709Z" fill="#436FFB" class="svg-elem-8"></path>
    <path d="M356.771 337.987L325.447 284.099L388.095 284.099L356.771 337.987Z" fill="#436FFB" class="svg-elem-9"></path>
    <path opacity="0.7" d="M272.861 337.987L241.537 284.099L304.184 284.099L272.861 337.987Z" fill="#436FFB" class="svg-elem-10"></path>
    <path d="M316.26 409.839L284.936 355.951L347.584 355.951L316.26 409.839Z" fill="#436FFB" class="svg-elem-11"></path>
    <path d="M383.684 447.201L346.095 382.535L421.272 382.535L383.684 447.201Z" fill="#436FFB" class="svg-elem-12"></path>
    <path opacity="0.6" d="M494.798 128.757L544.415 214.116H445.181L494.798 128.757Z" fill="#436FFB" class="svg-elem-13"></path>
    <path opacity="0.6" d="M503.664 131.698L454.047 46.3387L553.281 46.3387L503.664 131.698Z" fill="#436FFB" class="svg-elem-14"></path>
    <path opacity="0.2" d="M146.289 2.82324L208.686 110.169L83.8921 110.169L146.289 2.82324Z" fill="#436FFB" class="svg-elem-15"></path>
    <path opacity="0.4" d="M36.4888 115.782L64.8054 164.497H8.17211L36.4888 115.782Z" fill="#436FFB" class="svg-elem-16"></path>
    <path opacity="0.4" d="M60.4766 310.972L88.7932 359.687H32.1599L60.4766 310.972Z" fill="#436FFB" class="svg-elem-17"></path>
    <path d="M353.304 410.413L381.621 459.128H324.988L353.304 410.413Z" fill="#436FFB" class="svg-elem-18"></path>
    <path d="M317.998 290.854L346.315 339.569H289.681L317.998 290.854Z" fill="#436FFB" class="svg-elem-19"></path>
    <path opacity="0.4" d="M401.624 287.979L452.243 375.062H351.005L401.624 287.979Z" fill="#436FFB" class="svg-elem-20"></path>
    <path opacity="0.7" d="M227.142 287.979L299.061 411.707H155.223L227.142 287.979Z" fill="#436FFB" class="svg-elem-21"></path>
    <path opacity="0.3" d="M222.222 0L379.593 270.735L64.8519 270.735L222.222 0Z" fill="#436FFB" class="svg-elem-22"></path>
    <path opacity="0.5" d="M594.047 443.177L517.617 311.689L670.477 311.689L594.047 443.177Z" fill="#436FFB" class="svg-elem-23"></path>
    <path d="M117.766 261.538L87.4443 209.805L148.087 209.805L117.766 261.538Z" fill="#436FFB" class="svg-elem-24"></path>
  </g>
  <g opacity="0.4">
    <path d="M369.386 376.916L337.178 432.327L304.969 376.916L369.386 376.916Z" stroke="#6366F1" class="svg-elem-25"></path>
    <path d="M280.846 376.916L248.637 432.327L216.428 376.916L280.846 376.916Z" stroke="#6366F1" class="svg-elem-26"></path>
    <path d="M228.594 293.856L180.352 376.003L132.109 293.856L228.594 293.856Z" stroke="#6366F1" class="svg-elem-27"></path>
    <path opacity="0.3" d="M13.3353 218.495L86.8871 93.237L160.439 218.495H13.3353Z" stroke="#6366F1" class="svg-elem-28"></path>
    <path d="M319.663 450.492L291.464 499.005L263.264 450.492L319.663 450.492Z" stroke="#6366F1" class="svg-elem-29"></path>
    <path d="M257.755 438.427L291.464 380.855L325.174 438.427H257.755Z" stroke="#6366F1" class="svg-elem-30"></path>
    <path d="M626.7 105.742L595.243 159.86L563.786 105.742L626.7 105.742Z" stroke="#6366F1" class="svg-elem-31"></path>
    <path d="M393.504 181.822L363.801 232.922L334.098 181.822L393.504 181.822Z" stroke="#6366F1" class="svg-elem-32"></path>
    <path d="M372.066 40.6233L342.363 91.7233L312.66 40.6233L372.066 40.6233Z" stroke="#6366F1" class="svg-elem-33"></path>
    <path d="M376.154 239.739L408.363 184.327L440.571 239.739H376.154Z" stroke="#6366F1" class="svg-elem-34"></path>
    <path d="M290.504 239.739L322.713 184.327L354.922 239.739H290.504Z" stroke="#6366F1" class="svg-elem-35"></path>
    <path d="M259.643 118.833L298.117 52.6444L336.591 118.833L259.643 118.833Z" stroke="#6366F1" class="svg-elem-36"></path>
    <path opacity="0.3" d="M325.778 127.594L277.281 211.027L228.784 127.594L325.778 127.594Z" stroke="#6366F1" class="svg-elem-37"></path>
    <path opacity="0.6" d="M507.856 79.029L435.804 202.986L363.751 79.029L507.856 79.029Z" stroke="#6366F1" class="svg-elem-38"></path>
    <path d="M566.082 262.422L433.58 490.374L301.078 262.422L566.082 262.422Z" stroke="#6366F1" class="svg-elem-39"></path>
    <path d="M619.654 222.245L528.646 222.245L574.15 143.962L619.654 222.245Z" stroke="#6366F1" class="svg-elem-40"></path>
    <path d="M668.742 349.593L565.203 349.593L616.972 260.53L668.742 349.593Z" stroke="#6366F1" class="svg-elem-41"></path>
    <path d="M474.109 276.869L594.88 276.869L534.495 380.754L474.109 276.869Z" stroke="#6366F1" class="svg-elem-42"></path>
    <path d="M670.584 358.091L639.127 412.209L607.67 358.091L670.584 358.091Z" stroke="#6366F1" class="svg-elem-43"></path>
  </g>
</svg>
